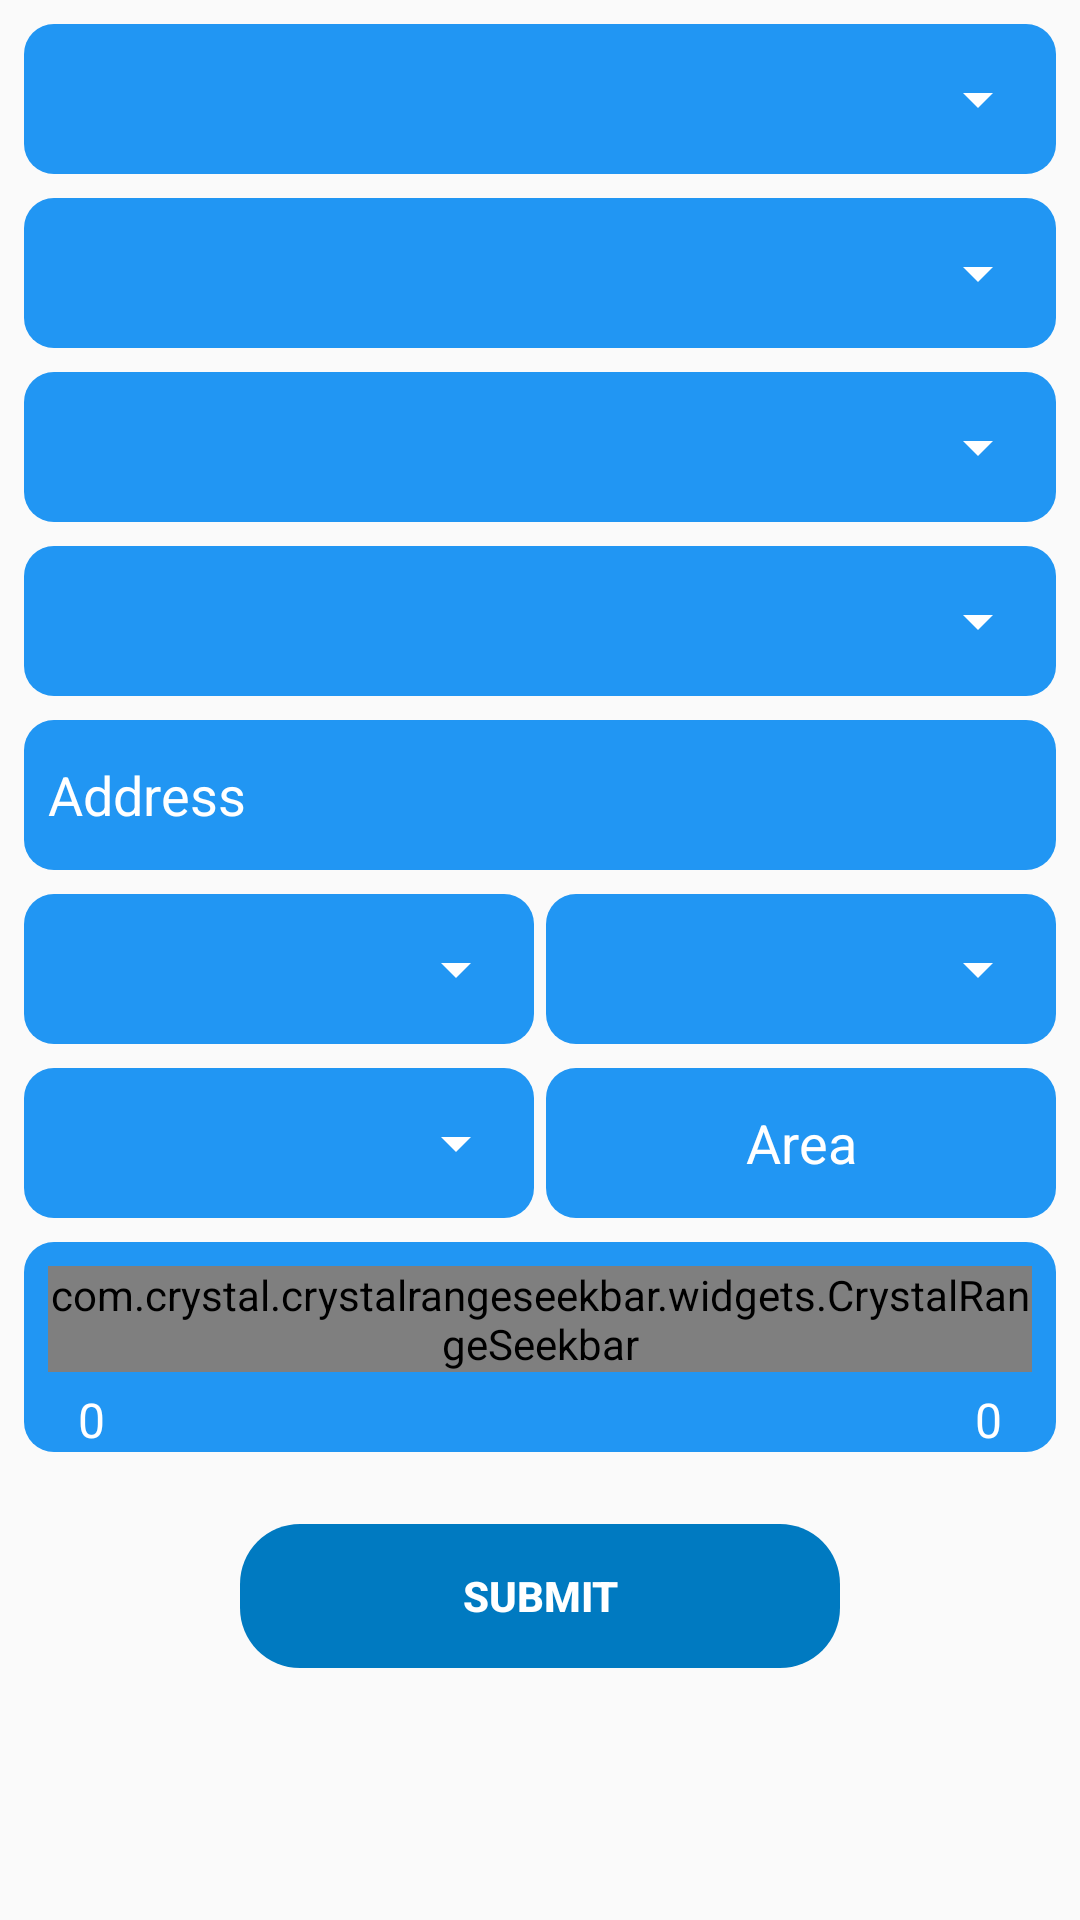

Here is an Android app screen rendered from its layout file. Give the layout XML and the strings, colors and styles it references.
<!-- AndroidManifest.xml: application theme AppTheme -->
<!-- res/layout/fragment_request.xml -->
<?xml version="1.0" encoding="utf-8"?>
<ScrollView xmlns:android="http://schemas.android.com/apk/res/android"
    xmlns:app="http://schemas.android.com/apk/res-auto"
    xmlns:tools="http://schemas.android.com/tools"
    android:layout_width="match_parent"
    android:layout_height="match_parent"
    tools:context=".fragments.main.AddProductFragment">

    <RelativeLayout
        android:layout_width="match_parent"
        android:layout_height="0dp"
        android:padding="@dimen/dim_8dp">

        <LinearLayout
            android:id="@+id/lin1"
            android:layout_width="match_parent"
            android:layout_height="match_parent"
            android:layout_marginBottom="@dimen/dim_8dp"
            android:background="@drawable/bg_edit_text"
            android:paddingEnd="@dimen/dim_2dp"
            android:paddingStart="@dimen/dim_2dp">

            <Spinner
                android:id="@+id/type_spinner"
                style="@style/Spinner"
                android:layout_width="match_parent"
                android:layout_height="match_parent"
                android:backgroundTint="@color/white"
                tools:ignore="UnusedAttribute" />
        </LinearLayout>

        <LinearLayout
            android:id="@+id/lin2"
            android:layout_width="match_parent"
            android:layout_height="match_parent"
            android:layout_below="@id/lin1"
            android:layout_marginBottom="@dimen/dim_8dp"
            android:background="@drawable/bg_edit_text"
            android:paddingEnd="@dimen/dim_2dp"
            android:paddingStart="@dimen/dim_2dp">

            <Spinner
                android:id="@+id/dept_spinner"
                style="@style/Spinner"
                android:layout_width="match_parent"
                android:layout_height="match_parent"
                android:backgroundTint="@color/white"
                tools:ignore="UnusedAttribute" />
        </LinearLayout>


        <LinearLayout
            android:id="@+id/lin3"
            android:layout_width="match_parent"
            android:layout_height="match_parent"
            android:layout_below="@id/lin2"
            android:layout_marginBottom="@dimen/dim_8dp"
            android:background="@drawable/bg_edit_text"
            android:paddingEnd="@dimen/dim_2dp"
            android:paddingStart="@dimen/dim_2dp">

            <Spinner
                android:id="@+id/city_spinner"
                style="@style/Spinner"
                android:layout_width="match_parent"
                android:layout_height="match_parent"
                android:backgroundTint="@color/white"
                tools:ignore="UnusedAttribute" />
        </LinearLayout>


        <LinearLayout
            android:id="@+id/lin4"
            android:layout_width="match_parent"
            android:layout_height="match_parent"
            android:layout_below="@id/lin3"
            android:layout_marginBottom="@dimen/dim_8dp"
            android:background="@drawable/bg_edit_text"
            android:paddingEnd="@dimen/dim_2dp"
            android:paddingStart="@dimen/dim_2dp">

            <Spinner
                android:id="@+id/distinct_spinner"
                style="@style/Spinner"
                android:layout_width="match_parent"
                android:layout_height="match_parent"
                android:backgroundTint="@color/white"
                tools:ignore="UnusedAttribute" />
        </LinearLayout>

        <EditText
            android:id="@+id/addressET"
            android:layout_width="match_parent"
            android:layout_height="wrap_content"
            android:layout_below="@id/lin4"
            android:layout_marginBottom="@dimen/dim_8dp"
            android:background="@drawable/bg_edit_text"
            android:inputType="text"
            android:maxLines="1"
            android:paddingEnd="@dimen/dim_8dp"
            android:paddingStart="@dimen/dim_8dp"
            android:text="@string/address"
            android:textColor="@color/white"
            android:textColorHint="@color/white"
            tools:ignore="LabelFor" />

        <LinearLayout
            android:id="@+id/lin5"
            android:layout_width="match_parent"
            android:layout_height="wrap_content"
            android:layout_below="@id/addressET"
            android:layout_marginBottom="@dimen/dim_8dp"
            android:baselineAligned="false"
            android:orientation="horizontal">

            <LinearLayout
                android:id="@+id/lin51"
                android:layout_width="0dp"
                android:layout_height="match_parent"
                android:layout_marginEnd="@dimen/dim_2dp"
                android:layout_weight="1"
                android:background="@drawable/bg_edit_text"
                android:paddingEnd="@dimen/dim_2dp"
                android:paddingStart="@dimen/dim_2dp">

                <Spinner
                    android:id="@+id/bedroom_spinner"
                    style="@style/Spinner"
                    android:layout_width="match_parent"
                    android:layout_height="match_parent"
                    android:backgroundTint="@color/white"
                    tools:ignore="UnusedAttribute" />
            </LinearLayout>

            <LinearLayout
                android:id="@+id/lin52"
                android:layout_width="0dp"
                android:layout_height="match_parent"
                android:layout_marginStart="@dimen/dim_2dp"
                android:layout_weight="1"
                android:background="@drawable/bg_edit_text"
                android:paddingEnd="@dimen/dim_2dp"
                android:paddingStart="@dimen/dim_2dp">

                <Spinner
                    android:id="@+id/bathroom_spinner"
                    style="@style/Spinner"
                    android:layout_width="match_parent"
                    android:layout_height="match_parent"
                    android:backgroundTint="@color/white"
                    tools:ignore="UnusedAttribute" />
            </LinearLayout>
        </LinearLayout>

        <LinearLayout
            android:id="@+id/lin6"
            android:layout_width="match_parent"
            android:layout_height="wrap_content"
            android:layout_below="@id/lin5"
            android:layout_marginBottom="@dimen/dim_8dp"
            android:baselineAligned="false"
            android:orientation="horizontal">

            <LinearLayout
                android:id="@+id/lin61"
                android:layout_width="0dp"
                android:layout_height="match_parent"
                android:layout_marginEnd="@dimen/dim_2dp"
                android:layout_weight="1"
                android:background="@drawable/bg_edit_text"
                android:paddingEnd="@dimen/dim_2dp"
                android:paddingStart="@dimen/dim_2dp">

                <Spinner
                    android:id="@+id/garage_spinner"
                    style="@style/Spinner"
                    android:layout_width="match_parent"
                    android:layout_height="match_parent"
                    android:backgroundTint="@color/white"
                    tools:ignore="UnusedAttribute" />
            </LinearLayout>

            <EditText
                android:id="@+id/areaET"
                android:layout_width="0dp"
                android:layout_height="wrap_content"
                android:layout_marginStart="@dimen/dim_2dp"
                android:layout_weight="1"
                android:background="@drawable/bg_edit_text"
                android:gravity="center"
                android:inputType="numberDecimal"
                android:maxLines="1"
                android:paddingEnd="@dimen/dim_8dp"
                android:paddingStart="@dimen/dim_8dp"
                android:hint="@string/area"
                android:textColor="@color/white"
                android:textColorHint="@color/white"
                tools:ignore="LabelFor" />
        </LinearLayout>

            <RelativeLayout
                android:id="@+id/lin7"
                android:layout_width="match_parent"
                android:layout_height="wrap_content"
                android:layout_below="@id/lin6"
                android:layout_marginBottom="@dimen/dim_8dp"
                android:background="@drawable/bg_edit_text"
                android:gravity="center"
                android:paddingEnd="@dimen/dim_8dp"
                android:paddingStart="@dimen/dim_8dp"
                android:paddingTop="@dimen/dim_8dp">

                <com.crystal.crystalrangeseekbar.widgets.CrystalRangeSeekbar
                    android:id="@+id/rangeSeekbar"
                    android:layout_width="match_parent"
                    android:layout_height="wrap_content"
                    app:bar_color="@color/colorPrimaryDark"
                    app:bar_highlight_color="@color/white"
                    app:corner_radius="10"
                    app:data_type="_integer"
                    app:left_thumb_color="@color/colorAccent"
                    app:left_thumb_color_pressed="@color/grey_static"
                    app:right_thumb_color="@color/colorAccent"
                    app:right_thumb_color_pressed="@color/grey_static"
                    app:max_value="150"
                    app:min_value="50"
                    app:steps="10"/>

                <TextView
                    android:id="@+id/textMin"
                    android:layout_width="wrap_content"
                    android:layout_height="wrap_content"
                    android:layout_below="@id/rangeSeekbar"
                    android:layout_marginStart="10dp"
                    android:layout_marginTop="5dp"
                    android:text="0"
                    android:textColor="@color/white"
                    android:textSize="16sp" />

                <TextView
                    android:id="@+id/textMax"
                    android:layout_width="wrap_content"
                    android:layout_height="wrap_content"
                    android:layout_alignParentEnd="true"
                    android:layout_below="@id/rangeSeekbar"
                    android:layout_marginEnd="10dp"
                    android:layout_marginTop="5dp"
                    android:text="0"
                    android:textColor="@color/white"
                    android:textSize="16sp" />

            </RelativeLayout>
        <Button
            android:id="@+id/submitBtn"
            style="?buttonBarButtonStyle"
            android:layout_width="200dp"
            android:layout_height="wrap_content"
            android:layout_below="@id/lin7"
            android:layout_centerInParent="true"
            android:layout_marginBottom="@dimen/dim_8dp"
            android:background="@drawable/bg_round_rect"
            android:text="@string/submit"
            android:textColor="@color/white"
            android:textStyle="bold"
            android:layout_marginTop="@dimen/dim_16dp"/>

    </RelativeLayout>

</ScrollView>
<!-- resources referenced by this layout -->
<resources>
  <color name="colorAccent">#6ec6ff</color>
  <color name="colorPrimaryDark">#007ac1</color>
  <color name="grey_static">#BDBDBD</color>
  <color name="white">#ffffff</color>
  <dimen name="dim_16dp">16dp</dimen>
  <dimen name="dim_2dp">2dp</dimen>
  <dimen name="dim_8dp">8dp</dimen>
  <!-- drawable bg_edit_text (drawable) -->
  <?xml version="1.0" encoding="utf-8"?>
  <shape xmlns:android="http://schemas.android.com/apk/res/android"
      android:dither="true"
      android:shape="rectangle">
  
      <corners android:radius="10dp" />
      <solid android:color="@color/colorPrimary" />
      <size android:height="50dp" />
  
  </shape>
  <!-- drawable bg_round_rect (drawable) -->
  <?xml version="1.0" encoding="utf-8"?>
  <shape xmlns:android="http://schemas.android.com/apk/res/android"
      android:dither="true"
      android:shape="rectangle">
  
      <corners android:radius="20dp"/>
      <solid android:color="@color/colorPrimaryDark"/>
  
  </shape>
  <string name="address">Address</string>
  <string name="area">Area</string>
  <string name="submit">Submit</string>
  <style name="Spinner" parent="Widget.AppCompat.Spinner">
          <item name="backgroundTint">@color/white</item>
      </style>
  <style name="AppTheme" parent="Theme.AppCompat.Light.DarkActionBar">
          
          <item name="colorPrimary">@color/colorPrimary</item>
          <item name="colorPrimaryDark">@color/colorPrimaryDark</item>
          <item name="colorAccent">@color/colorAccent</item>
          <item name="android:navigationBarColor" tools:targetApi="lollipop">@color/colorPrimary</item>
      </style>
  <color name="colorPrimary">#2196F3</color>
</resources>
